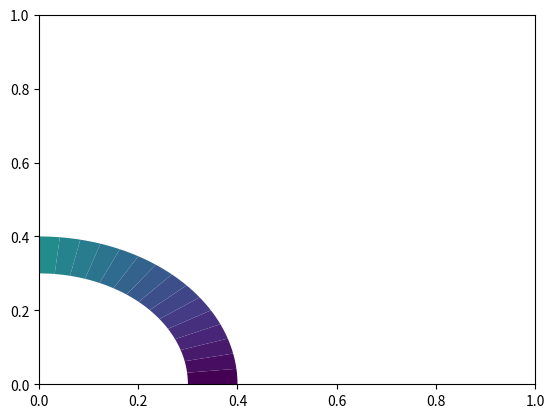

This chart was generated by the following Python code: (Note: this script raises an exception after producing the figure.)
# -*- coding: utf-8 -*-
"""
Created on Wed Jun 22 13:58:55 2016

[redacted]
"""

import os, sys
import matplotlib
from matplotlib import cm
from matplotlib import pyplot as plt
import numpy as np
from matplotlib.patches import Circle, Wedge, Rectangle

def degree_range(n): 
    start = np.linspace(0,180,n+1, endpoint=True)[0:-1]
    end = np.linspace(0,180,n+1, endpoint=True)[1::]
    mid_points = start + ((end-start)/2.)
    return np.c_[start, end], mid_points
def rot_text(ang): 
    rotation = np.degrees(np.radians(ang) * np.pi / np.pi - np.radians(90))
    return rotation
def gauge(N=5, labels=None, colors='jet_r', 
          cat=1, top_title='', title='', fname='./meter.png'): 
    
    """
    some sanity checks first
    
    """
    
    if not labels:
        labels = ['']*N
    
    if cat > N: 
        raise Exception("\n\nThe category ({}) is greated than the length\nof the labels ({})".format(cat, N))
 
    
    """
    if colors is a string, we assume it's a matplotlib colormap
    and we discretize in N discrete colors 
    """
    
    if isinstance(colors, str):
        cmap = cm.get_cmap(colors)
        cmap = cmap(np.linspace(0,1,N))
        colors = cmap[::-1,:].tolist()
    if isinstance(colors, list): 
        if len(colors) == N:
            colors = colors[::-1]
        else: 
            raise Exception("\n\nnumber of colors {} not equal to number of categories{}\n".format(len(colors), N))

    """
    begins the plotting
    """
    
    fig, ax = plt.subplots()

    ang_range, mid_points = degree_range(N)

    labels = labels[::-1]
    
    """
    plots the sectors and the arcs
    """
    patches = []
    for ang, c in zip(ang_range, colors): 
        # sectors
#        patches.append(Wedge((0.,0.), .4, *ang, facecolor='w', lw=2))
        # arcs
        patches.append(Wedge((0.,0.), .4, *ang, width=0.10, facecolor=c, lw=1, alpha=1))
    
    [ax.add_patch(p) for p in patches]

    """
    set the labels (e.g. 'LOW','MEDIUM',...)
    """

    for mid, lab in zip(mid_points, labels): 

        ax.text(0.35 * np.cos(np.radians(mid)), 0.35 * np.sin(np.radians(mid)), lab, \
            horizontalalignment='center', verticalalignment='center', fontsize=25, \
            fontweight='bold', rotation = rot_text(mid))

    """
    set the bottom banner and the title
    """
    r = Rectangle((-0.45,-0.),0.9,0.001, facecolor='w', lw=2)
    ax.add_patch(r)
#    ax.line()
    ax.text(0, -0.08, title, horizontalalignment='center', \
         verticalalignment='center', fontsize=22, fontweight='bold')

    """
    plots the arrow now
    """
    
    pos = mid_points[np.abs(cat*N - N)]
    
    ax.arrow(0, 0, 0.225 * np.cos(np.radians(pos)), 0.225 * np.sin(np.radians(pos)), \
                 width=0.02, head_width=0.05, head_length=0.1, fc='k', ec='k')
    
#    ax.plot([0, 0.015], [0.225* np.cos(np.radians(pos)),0.225 * np.sin(np.radians(pos))], c='g', lw=2)
#    ax.plot([0, -0.015], [0.225,0], c='k', lw=2)
    ax.add_patch(Circle((0, 0), radius=0.02, facecolor='k'))
    ax.add_patch(Circle((0, 0), radius=0.01, facecolor='w', zorder=11))

    """
    removes frame and ticks, and makes axis equal and tight
    """
    
    ax.set_frame_on(False)
    ax.axes.set_xticks([])
    ax.axes.set_yticks([])
    ax.axis('equal')
    ax.set_title(top_title, fontsize=25)
    plt.tight_layout()

    fig.savefig(fname)

if __name__ == '__main__':
    N = 30
    gauge(N=N, colors='viridis', cat=0.68, 
          title=r'', fname='gauge.svg') 
          
    